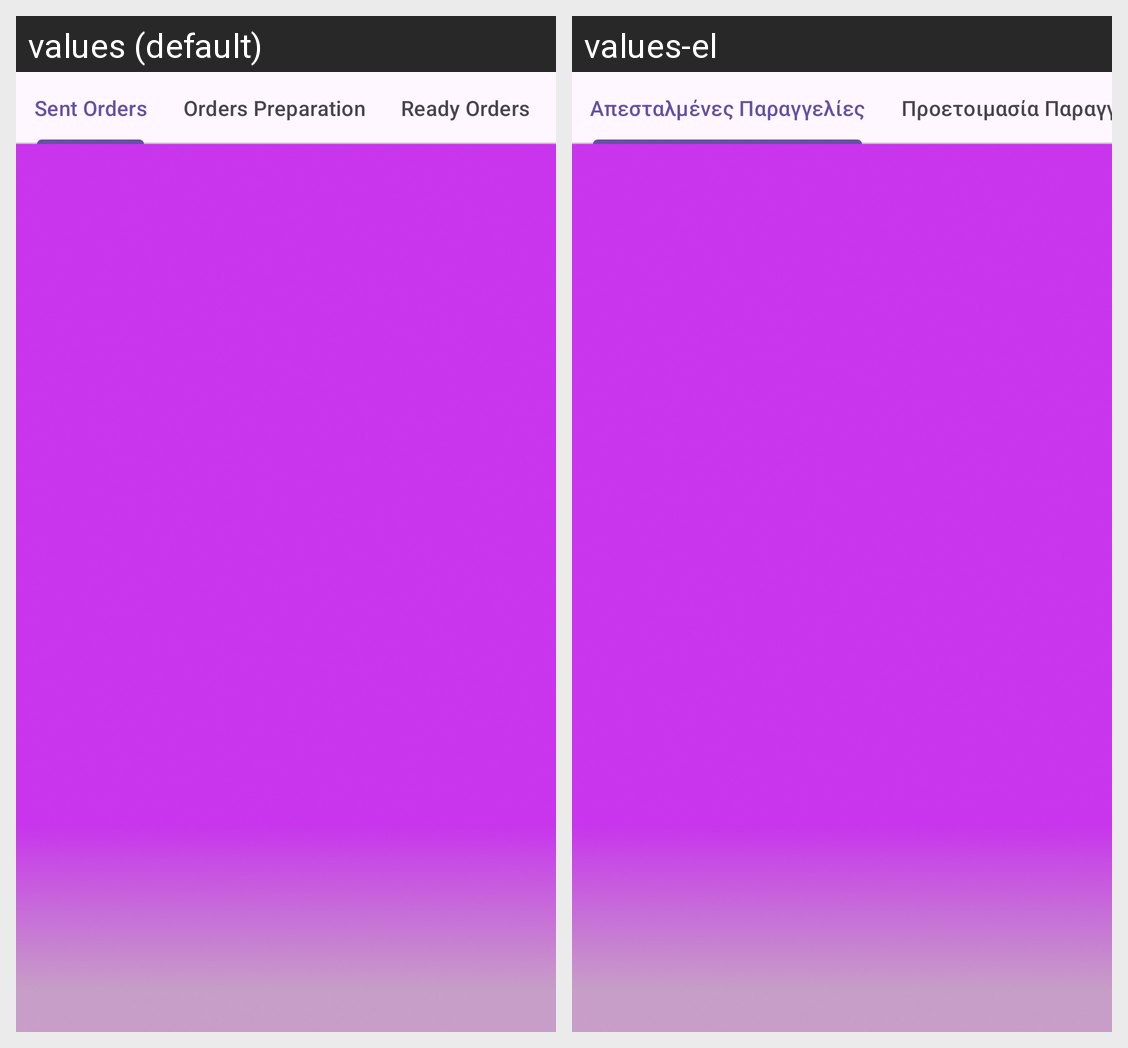

Here is an Android app screen in its default locale and in the app's own translations. Write out the translated-string differences for the strings that appear on this screen.
Android screen res/layout/activity_waiter_notifications.xml rendered under 2 locales, left to right: values (default), values-el. Device: Nexus 5 (rendered at 1080×1920; each locale shown at half size, 540×960, under a caption strip naming it); theme Theme.GoWaiter.
Strings drawn on this screen, with the default value and each locale's value (text and hints the layout hard-codes, and strings that could not be matched under every locale, appear in the picture but are not listed):

sent_orders
  values: Sent Orders
  values-el: Απεσταλμένες Παραγγελίες

orders_preparation
  values: Orders Preparation
  values-el: Προετοιμασία Παραγγελιών
